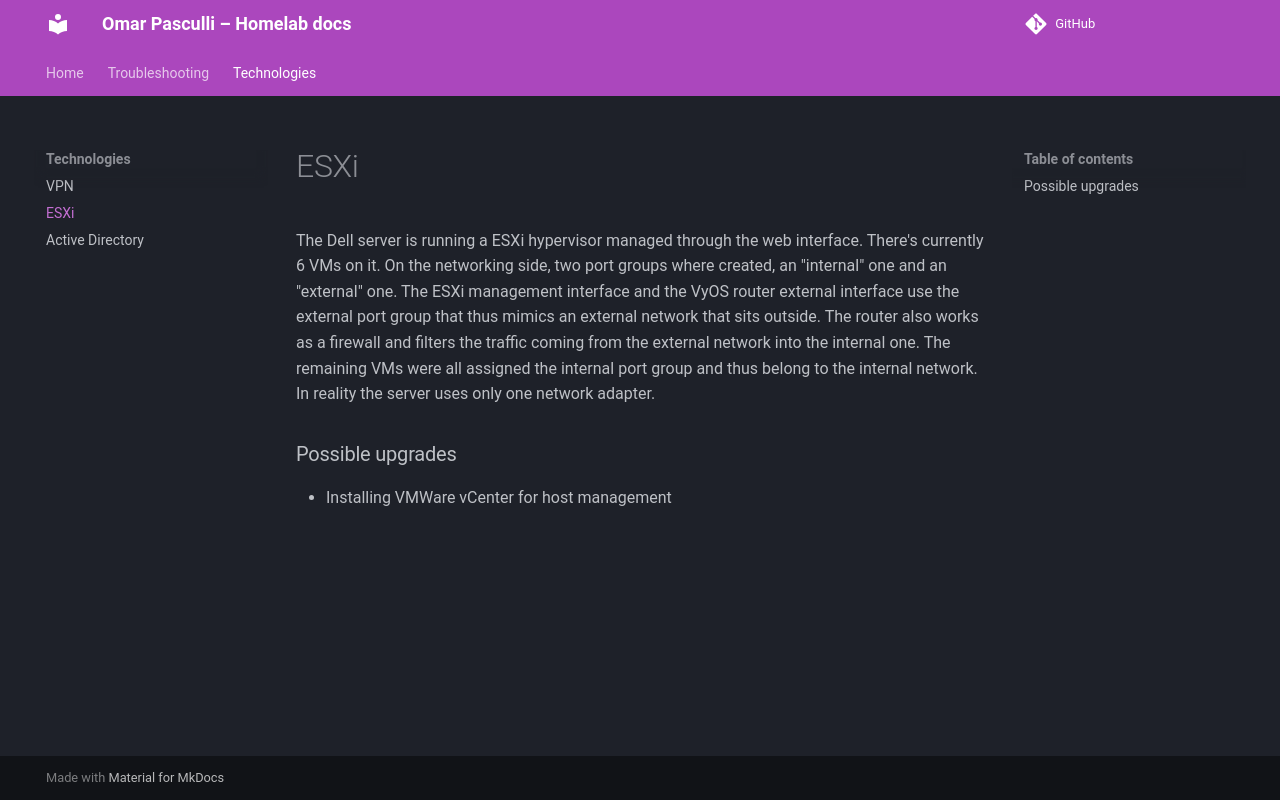

repository: 0xZ1ckk/Homelab-project · page: technologies/esxi/index.html · generator: mkdocs

The Dell server is running a ESXi hypervisor managed through the web interface. There's currently 6 VMs on it. On the networking side, two port groups where created, an "internal" one and an "external" one. The ESXi management interface and the VyOS router external interface use the external port group that thus mimics an external network that sits outside. The router also works as a firewall and filters the traffic coming from the external network into the internal one. The remaining VMs were all assigned the internal port group and thus belong to the internal network. In reality the server uses only one network adapter. 



### Possible upgrades 
- Installing VMWare vCenter for host management
